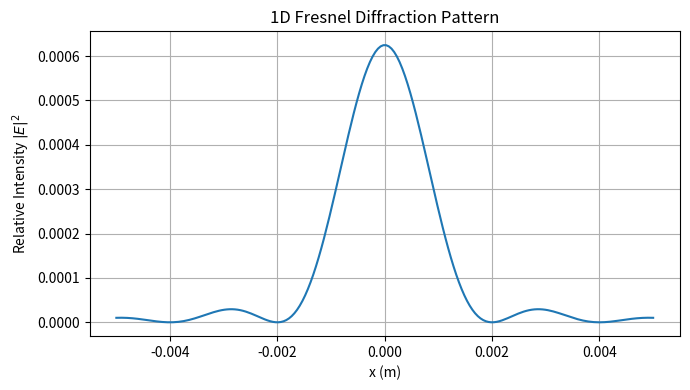
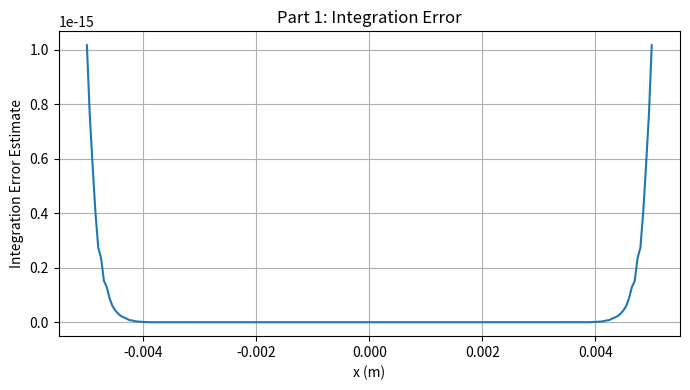
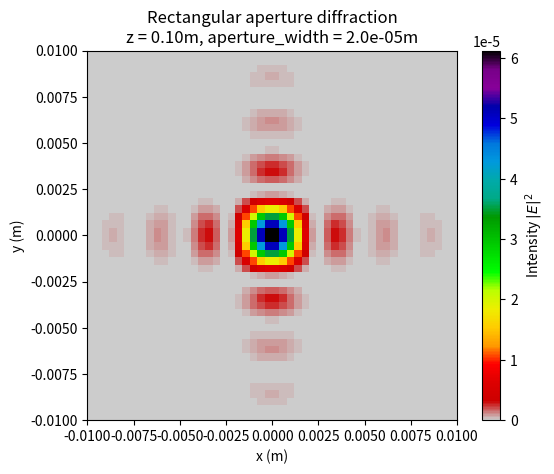
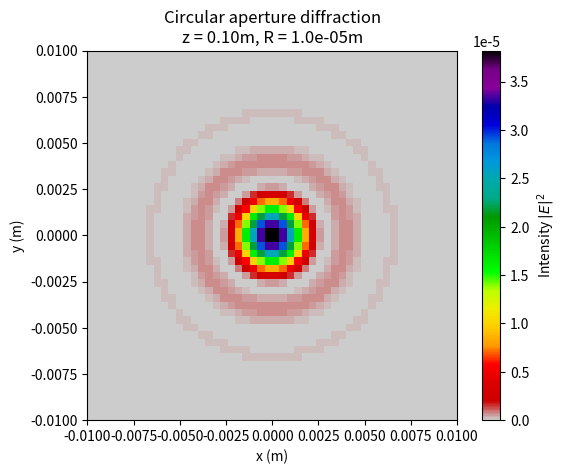
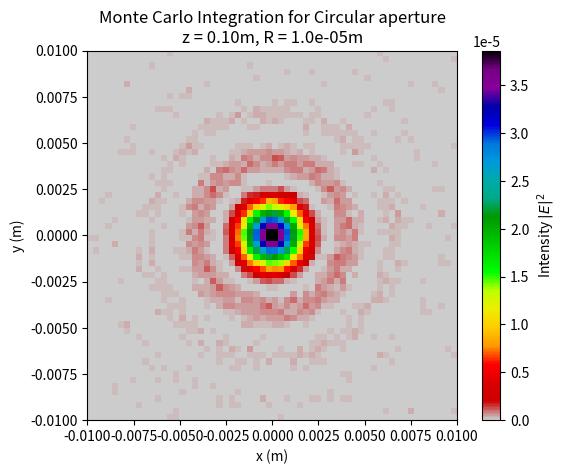

Write Python code to recreate these figures, in order.
"""
Fresnel Diffraction & Monte Carlo Integration Simulator
Author: Bo Bryan-Low
Description: Simulates 1D and 2D Fresnel diffraction patterns for rectangular 
and circular apertures. Compares deterministic numerical integration (SciPy) 
with Monte Carlo integration methods.
"""

import numpy as np
import matplotlib.pyplot as plt
from scipy.integrate import dblquad

# Core Physics Functions
def field_real(yp: float, xp: float, y: float, x: float, k: float, z: float) -> float:
    """Real component of the Fresnel diffraction integral."""
    return np.cos((k / (2 * z)) * ((x - xp)**2 + (y - yp)**2))

def field_imag(yp: float, xp: float, y: float, x: float, k: float, z: float) -> float:
    """Imaginary component of the Fresnel diffraction integral."""
    return np.sin((k / (2 * z)) * ((x - xp)**2 + (y - yp)**2))

# Simulation Modules
def simulate_1d_fresnel():
    """Part 1: Simulates 1D Fresnel diffraction pattern."""
    print("Running Part 1: 1D Fresnel Diffraction...")
    
    def total_field(y, x, wavelength, z, xp1, xp2, yp1, yp2):
        k = 2 * np.pi / wavelength
        E0 = 1 
        
        realpart, realerror = dblquad(field_real, xp1, xp2, yp1, yp2, args=(y, x, k, z), epsabs=1e-10, epsrel=1e-10)
        imagpart, imagerror = dblquad(field_imag, xp1, xp2, yp1, yp2, args=(y, x, k, z), epsabs=1e-10, epsrel=1e-10)
        
        error_total = np.sqrt(realerror**2 + imagerror**2)
        E = (k * E0 / (2 * np.pi * z)) * (realpart + imagpart * 1j)
        return E, error_total

    xp1 = yp1 = -2.5e-5
    xp2 = yp2 = 2.5e-5
    y = 0
    num = 200
    z = 0.1
    wavelength = 1e-6
    xvals = np.linspace(-5e-3, 5e-3, num)

    intensities, errors = [], []
    for x in xvals:
        E, err = total_field(y, x, wavelength, z, xp1, xp2, yp1, yp2)
        intensities.append(np.abs(E)**2)
        errors.append(err)

    # Plotting
    plt.figure(figsize=(7, 4))
    plt.plot(xvals, intensities)
    plt.xlabel("x (m)")
    plt.ylabel(r"Relative Intensity $|E|^2$")
    plt.title("1D Fresnel Diffraction Pattern")
    plt.grid(True)
    plt.tight_layout()
    plt.show()

    plt.figure(figsize=(7, 4))
    plt.plot(xvals, errors)
    plt.xlabel("x (m)")
    plt.ylabel("Integration Error Estimate")
    plt.title("Part 1: Integration Error")
    plt.grid(True)
    plt.tight_layout()
    plt.show()


def simulate_2d_rectangular():
    """Part 2: Simulates 2D rectangular aperture diffraction."""
    print("Running Part 2: 2D Rectangular Aperture...")
    
    def total_field(y, x, wavelength, z, aperture_width):
        k = 2 * np.pi / wavelength
        E0 = 1
        xp1 = yp1 = -aperture_width / 2
        xp2 = yp2 = aperture_width / 2

        realpart, realerror = dblquad(field_real, xp1, xp2, yp1, yp2, args=(y, x, k, z), epsabs=1e-10, epsrel=1e-10)
        imagpart, imagerror = dblquad(field_imag, xp1, xp2, yp1, yp2, args=(y, x, k, z), epsabs=1e-10, epsrel=1e-10)
        
        error_total = np.sqrt(realerror**2 + imagerror**2)
        E = (k * E0 / (2 * np.pi * z)) * (realpart + imagpart * 1j)
        return E, error_total

    aperture_width = 2e-5 
    z = 0.1 
    wavelength = 5e-7
    x1 = y1 = -0.01 
    x2 = y2 = -x1
    num = 50

    xvals = np.linspace(x1, x2, num)
    yvals = np.linspace(x1, x2, num)
    X, Y = np.meshgrid(xvals, yvals) 

    E_field = np.zeros_like(X, dtype=complex)
    error_total = np.zeros_like(X, dtype=float)

    for i in range(num):
        for j in range(num):
            E, err = total_field(Y[i, j], X[i, j], wavelength, z, aperture_width)
            E_field[i, j] = E
            error_total[i, j] = err
            
    intensity = np.abs(E_field)**2 
    extents = (x1, x2, y1, y2) 

    # Plotting
    plt.imshow(intensity, vmin=0.0, vmax=1.0 * intensity.max(), extent=extents, origin="lower", cmap="nipy_spectral_r") 
    plt.xlabel("x (m)")
    plt.ylabel("y (m)")
    plt.title(f'Rectangular aperture diffraction\nz = {z:4.2f}m, aperture_width = {aperture_width:1.1e}m')
    plt.colorbar(label=r"Intensity $|E|^2$")
    plt.show()


def simulate_2d_circular():
    """Part 3: Simulates 2D circular aperture diffraction using dblquad."""
    print("Running Part 3: 2D Circular Aperture (SciPy Integration)...")
    
    def total_field(y, x, wavelength, z, R):
        k = 2 * np.pi / wavelength
        E0 = 1
        xp1, xp2 = -R, R

        def yp1func(xp): return -np.sqrt(R**2 - xp**2)
        def yp2func(xp): return np.sqrt(R**2 - xp**2)

        realpart, realerror = dblquad(field_real, xp1, xp2, yp1func, yp2func, args=(y, x, k, z), epsabs=1e-10, epsrel=1e-10)
        imagpart, imagerror = dblquad(field_imag, xp1, xp2, yp1func, yp2func, args=(y, x, k, z), epsabs=1e-10, epsrel=1e-10)
        
        error_total = np.sqrt(realerror**2 + imagerror**2)
        E = (k * E0 / (2 * np.pi * z)) * (realpart + imagpart * 1j)
        return E, error_total

    aperture_width = 2e-5
    R = aperture_width / 2.0
    z = 0.1  
    wavelength = 5e-7
    x1 = y1 = -0.01
    x2 = y2 = -x1   
    num = 50  

    xvals = np.linspace(x1, x2, num)
    yvals = np.linspace(y1, y2, num)
    X, Y = np.meshgrid(xvals, yvals) 

    E_field = np.zeros_like(X, dtype=complex)
    
    for i in range(num):
        for j in range(num):
            E, err = total_field(Y[i, j], X[i, j], wavelength, z, R)
            E_field[i, j] = E

    intensity = np.abs(E_field)**2 
    extents = (x1, x2, y1, y2) 

    plt.imshow(intensity, vmin=0.0, vmax=1.0 * intensity.max(), extent=extents, origin="lower", cmap="nipy_spectral_r") 
    plt.xlabel("x (m)")
    plt.ylabel("y (m)")
    plt.title(f'Circular aperture diffraction\nz = {z:4.2f}m, R = {R:1.1e}m')
    plt.colorbar(label=r"Intensity $|E|^2$")
    plt.show()


def simulate_mc_circular():
    """Part 4: Simulates 2D circular aperture using Monte Carlo Integration."""
    print("Running Part 4: 2D Circular Aperture (Monte Carlo Integration)...")
    
    def field_mc(y, x, wavelength, z, R, N):
        k = 2 * np.pi / wavelength
        E0 = 1

        xsamples = np.random.uniform(-R, R, N)
        ysamples = np.random.uniform(-R, R, N)

        # Filter points within the circular aperture
        values = xsamples**2 + ysamples**2 <= R*R
        xsamples = xsamples[values]
        ysamples = ysamples[values]

        real_vals = field_real(ysamples, xsamples, y, x, k, z)
        imag_vals = field_imag(ysamples, xsamples, y, x, k, z)

        real_mean = np.mean(real_vals)
        imag_mean = np.mean(imag_vals)
        
        A = np.pi * R * R 
        
        real_var = np.mean(real_vals**2) - real_mean**2
        imag_var = np.mean(imag_vals**2) - imag_mean**2

        real_err = A * np.sqrt(real_var) / np.sqrt(N)
        imag_err = A * np.sqrt(imag_var) / np.sqrt(N)
        
        error_total = np.sqrt(real_err**2 + imag_err**2)
        E = (E0 * k / (2 * np.pi * z)) * (A * real_mean + 1j * A * imag_mean)
        return E, error_total

    aperture_width = 2e-5
    R = aperture_width / 2
    wavelength = 5e-7
    z = 0.1
    N = 1500
    x1 = -0.01
    x2 = -x1
    num = 60

    x_vals = np.linspace(x1, x2, num)
    y_vals = np.linspace(x1, x2, num)
    X, Y = np.meshgrid(x_vals, y_vals)

    E_field = np.zeros_like(X, dtype=complex)

    for i in range(num):
        for j in range(num):
            E, err = field_mc(Y[i, j], X[i, j], wavelength, z, R, N)
            E_field[i, j] = E

    intensity = np.abs(E_field)**2
    extents = (x1, x2, x1, x2) 

    plt.imshow(intensity, vmin=0.0, vmax=1.0 * intensity.max(), extent=extents, origin="lower", cmap="nipy_spectral_r") 
    plt.xlabel("x (m)")
    plt.ylabel("y (m)")
    plt.title(f'Monte Carlo Integration for Circular aperture\nz = {z:4.2f}m, R = {R:1.1e}m')
    plt.colorbar(label=r"Intensity $|E|^2$")
    plt.show()

# Execution Block
if __name__ == "__main__":
    # Uncomment the function you wish to run:
    
    simulate_1d_fresnel()
    simulate_2d_rectangular()
    simulate_2d_circular()
    simulate_mc_circular()
